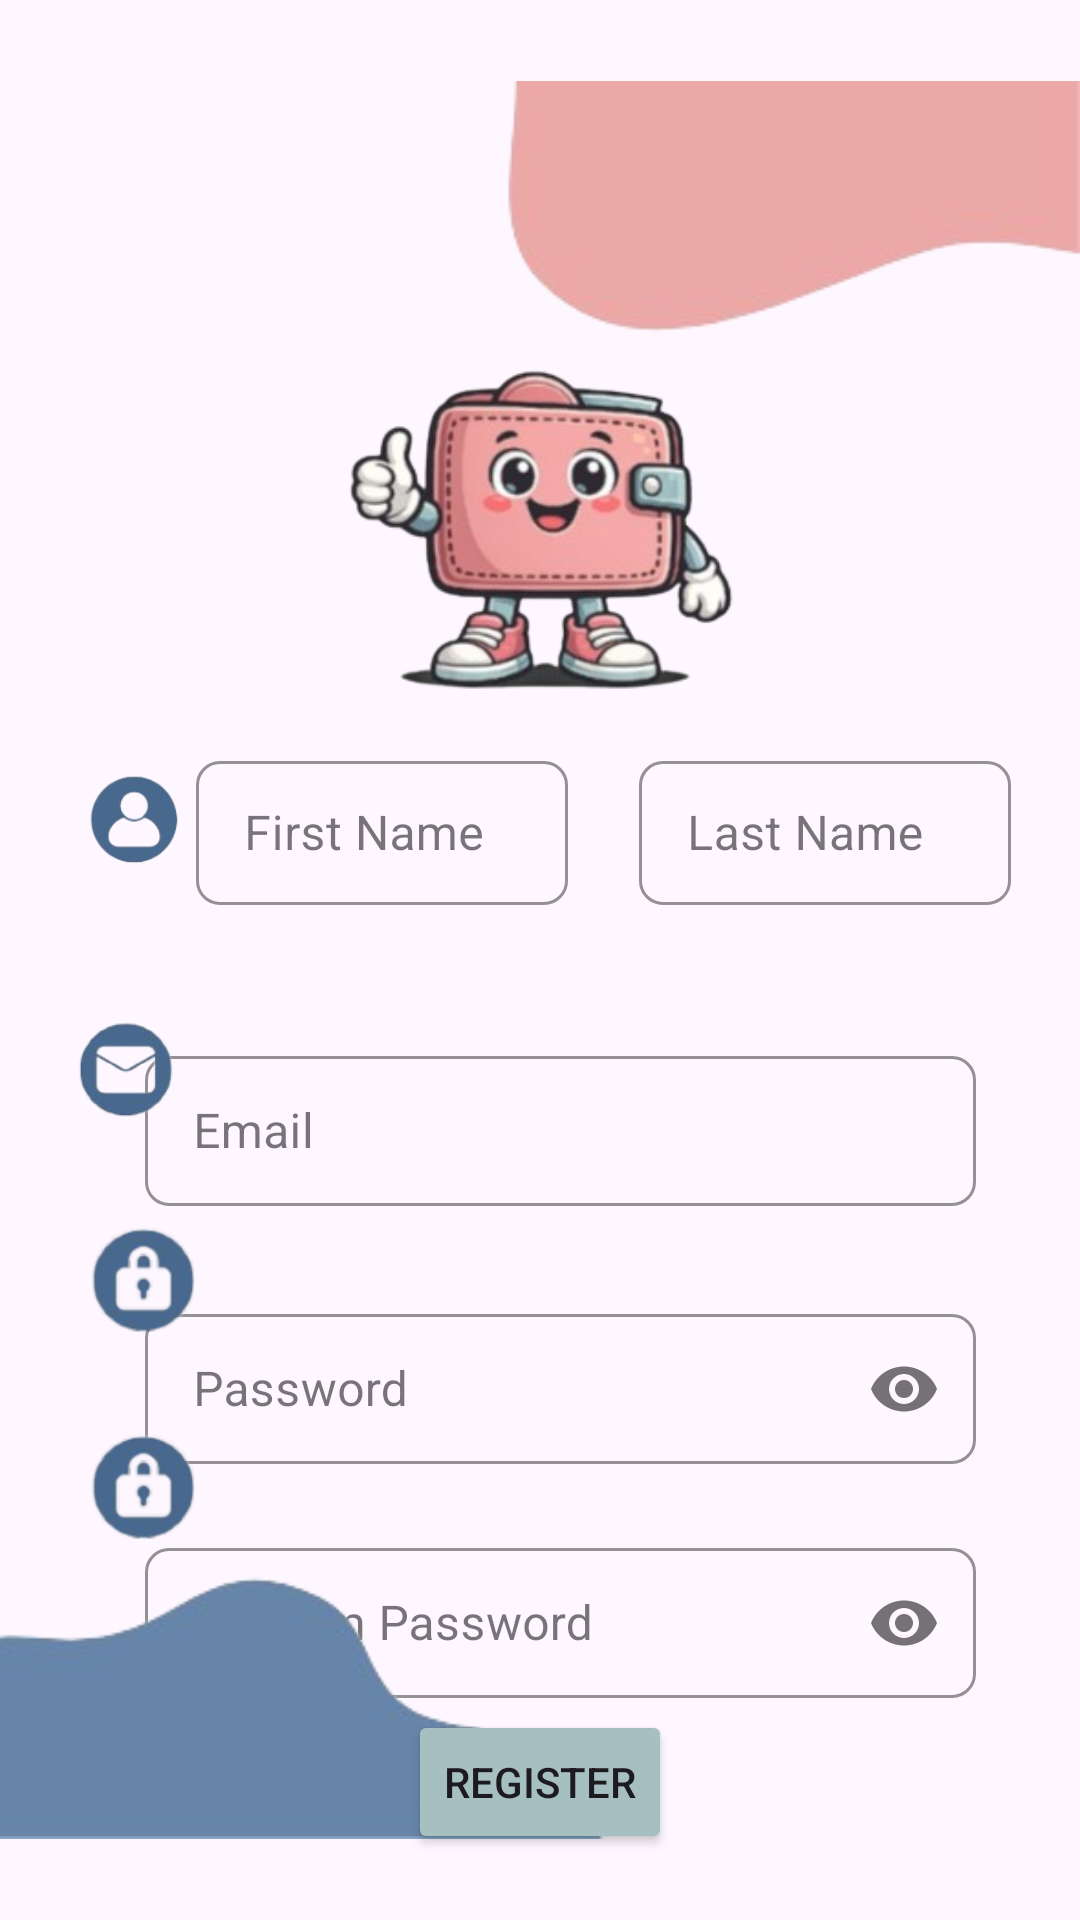

Produce the Android XML layout that renders to this screen, including the resource entries it uses.
<!-- AndroidManifest.xml: application theme Theme.MyBudgetBuddySummative -->
<!-- res/layout/fragment_register.xml -->
<?xml version="1.0" encoding="utf-8"?>
<androidx.constraintlayout.widget.ConstraintLayout xmlns:android="http://schemas.android.com/apk/res/android"
    xmlns:tools="http://schemas.android.com/tools"
    android:layout_width="match_parent"
    android:layout_height="match_parent"
    xmlns:app="http://schemas.android.com/apk/res-auto"
    tools:context=".Register">

    <ImageView
        android:id="@+id/imgLogo"
        android:layout_width="152dp"
        android:layout_height="171dp"
        app:layout_constraintBottom_toBottomOf="parent"
        app:layout_constraintEnd_toEndOf="parent"
        app:layout_constraintHorizontal_bias="0.498"
        app:layout_constraintStart_toStartOf="parent"
        app:layout_constraintTop_toTopOf="parent"
        app:layout_constraintVertical_bias="0.192"
        app:srcCompat="@drawable/budgetbuddyicon_removebg_preview"
        tools:ignore="ContentDescription,ImageContrastCheck" />

    <ImageView
        android:id="@+id/imgPinkBlob"
        android:layout_width="wrap_content"
        android:layout_height="wrap_content"
        app:layout_constraintBottom_toBottomOf="parent"
        app:layout_constraintEnd_toEndOf="parent"
        app:layout_constraintHorizontal_bias="1.0"
        app:layout_constraintStart_toStartOf="parent"
        app:layout_constraintTop_toTopOf="parent"
        app:layout_constraintVertical_bias="0.0"
        app:srcCompat="@drawable/p_blob_removebg_preview"
        tools:ignore="ContentDescription" />

    <com.google.android.material.textfield.TextInputLayout
        android:id="@+id/tilFirstName"
        android:layout_width="wrap_content"
        android:layout_height="wrap_content"
        android:layout_margin="8dp"
        app:layout_constraintBottom_toBottomOf="parent"
        app:layout_constraintEnd_toEndOf="parent"
        app:layout_constraintHorizontal_bias="0.261"
        app:layout_constraintStart_toStartOf="parent"
        app:layout_constraintTop_toTopOf="parent"
        app:layout_constraintVertical_bias="0.421"
        style="@style/Widget.MaterialComponents.TextInputLayout.OutlinedBox"
        app:boxStrokeColor="@color/buddydarkblue"
        app:boxCornerRadiusBottomEnd="8dp"
        app:boxCornerRadiusBottomStart="8dp"
        app:boxCornerRadiusTopEnd="8dp"
        app:boxCornerRadiusTopStart="8dp">

        <com.google.android.material.textfield.TextInputEditText
            android:id="@+id/edtFirstName"
            android:layout_width="124dp"
            android:layout_height="48dp"
            android:autofillHints="name"
            android:hint="First Name"
            android:inputType="text"
            android:ems="10" />

    </com.google.android.material.textfield.TextInputLayout>

    <com.google.android.material.textfield.TextInputLayout
        android:id="@+id/tilLastName"
        android:layout_width="wrap_content"
        android:layout_height="wrap_content"
        android:layout_margin="8dp"
        app:layout_constraintBottom_toBottomOf="parent"
        app:layout_constraintEnd_toEndOf="parent"
        app:layout_constraintHorizontal_bias="0.511"
        app:layout_constraintStart_toEndOf="@+id/tilFirstName"
        app:layout_constraintTop_toTopOf="parent"
        app:layout_constraintVertical_bias="0.421"
        style="@style/Widget.MaterialComponents.TextInputLayout.OutlinedBox"
        app:boxStrokeColor="@color/buddydarkblue"
        app:boxCornerRadiusBottomEnd="8dp"
        app:boxCornerRadiusBottomStart="8dp"
        app:boxCornerRadiusTopEnd="8dp"
        app:boxCornerRadiusTopStart="8dp">

        <com.google.android.material.textfield.TextInputEditText
            android:id="@+id/edtLastName"
            android:layout_width="124dp"
            android:layout_height="48dp"
            android:autofillHints="name"
            android:hint="Last Name"
            android:inputType="text"
            android:ems="10" />

    </com.google.android.material.textfield.TextInputLayout>

    <com.google.android.material.textfield.TextInputLayout
        android:id="@+id/tilEmailRegister"
        android:layout_width="wrap_content"
        android:layout_height="wrap_content"
        android:layout_margin="8dp"
        app:layout_constraintBottom_toBottomOf="parent"
        app:layout_constraintEnd_toEndOf="parent"
        app:layout_constraintHorizontal_bias="0.600"
        app:layout_constraintStart_toStartOf="parent"
        app:layout_constraintTop_toBottomOf="@+id/tilFirstName"
        app:layout_constraintVertical_bias="0.138"
        style="@style/Widget.MaterialComponents.TextInputLayout.OutlinedBox"
        app:boxStrokeColor="@color/buddydarkblue"
        app:boxCornerRadiusBottomEnd="8dp"
        app:boxCornerRadiusBottomStart="8dp"
        app:boxCornerRadiusTopEnd="8dp"
        app:boxCornerRadiusTopStart="8dp">

        <com.google.android.material.textfield.TextInputEditText
            android:id="@+id/edtEmailRegister"
            android:layout_width="277dp"
            android:layout_height="50dp"
            android:autofillHints="emailAddress"
            android:ems="10"
            android:hint="Email"
            android:inputType="textEmailAddress" />

    </com.google.android.material.textfield.TextInputLayout>

    <com.google.android.material.textfield.TextInputLayout
        android:id="@+id/tilPasswordReg"
        android:layout_width="wrap_content"
        android:layout_height="wrap_content"
        android:layout_margin="8dp"
        app:layout_constraintBottom_toBottomOf="parent"
        app:layout_constraintEnd_toEndOf="parent"
        app:layout_constraintHorizontal_bias="0.600"
        app:layout_constraintStart_toStartOf="parent"
        app:layout_constraintTop_toBottomOf="@+id/tilEmailRegister"
        app:layout_constraintVertical_bias="0.136"
        style="@style/Widget.MaterialComponents.TextInputLayout.OutlinedBox"
        app:boxStrokeColor="@color/buddydarkblue"
        app:boxCornerRadiusBottomEnd="8dp"
        app:boxCornerRadiusBottomStart="8dp"
        app:boxCornerRadiusTopEnd="8dp"
        app:boxCornerRadiusTopStart="8dp"
        app:passwordToggleEnabled="true">

        <com.google.android.material.textfield.TextInputEditText
            android:id="@+id/edtPasswordReg"
            android:layout_width="277dp"
            android:layout_height="50dp"
            android:hint="Password"
            android:inputType="textPassword"
            android:ems="10" />

    </com.google.android.material.textfield.TextInputLayout>

    <com.google.android.material.textfield.TextInputLayout
        android:id="@+id/tilConfirmPasswordReg"
        android:layout_width="wrap_content"
        android:layout_height="wrap_content"
        android:layout_margin="8dp"
        app:layout_constraintBottom_toBottomOf="parent"
        app:layout_constraintEnd_toEndOf="parent"
        app:layout_constraintHorizontal_bias="0.600"
        app:layout_constraintStart_toStartOf="parent"
        app:layout_constraintTop_toBottomOf="@+id/tilPasswordReg"
        app:layout_constraintVertical_bias="0.183"
        style="@style/Widget.MaterialComponents.TextInputLayout.OutlinedBox"
        app:boxStrokeColor="@color/buddydarkblue"
        app:boxCornerRadiusBottomEnd="8dp"
        app:boxCornerRadiusBottomStart="8dp"
        app:boxCornerRadiusTopEnd="8dp"
        app:boxCornerRadiusTopStart="8dp"
        app:passwordToggleEnabled="true">

        <com.google.android.material.textfield.TextInputEditText
            android:id="@+id/edtConfirmPasswordReg"
            android:layout_width="277dp"
            android:layout_height="50dp"
            android:autofillHints="password"
            android:hint="Confirm Password"
            android:inputType="textPassword"
            android:ems="10" />

    </com.google.android.material.textfield.TextInputLayout>

    <Button
        android:id="@+id/btnRegister"
        android:layout_width="wrap_content"
        android:layout_height="wrap_content"
        android:backgroundTint="@color/buddylightblue"
        android:text="@string/register"
        app:layout_constraintBottom_toBottomOf="parent"
        app:layout_constraintEnd_toEndOf="parent"
        app:layout_constraintStart_toStartOf="parent"
        app:layout_constraintTop_toBottomOf="@+id/tilConfirmPasswordReg"
        app:layout_constraintVertical_bias="0.153"
        tools:ignore="TextContrastCheck,VisualLintOverlap" />


    <ImageView
        android:id="@+id/imgAccount"
        android:layout_width="64dp"
        android:layout_height="72dp"
        app:layout_constraintBottom_toBottomOf="parent"
        app:layout_constraintEnd_toEndOf="parent"
        app:layout_constraintHorizontal_bias="0.044"
        app:layout_constraintStart_toStartOf="parent"
        app:layout_constraintTop_toTopOf="parent"
        app:layout_constraintVertical_bias="0.418"
        app:srcCompat="@drawable/account_icon"
        tools:ignore="ContentDescription" />


    <ImageView
        android:id="@+id/imgEmail"
        android:layout_width="71dp"
        android:layout_height="62dp"
        app:layout_constraintBottom_toBottomOf="parent"
        app:layout_constraintEnd_toEndOf="parent"
        app:layout_constraintHorizontal_bias="0.023"
        app:layout_constraintStart_toStartOf="parent"
        app:layout_constraintTop_toTopOf="parent"
        app:layout_constraintVertical_bias="0.568"
        app:srcCompat="@drawable/email_icon"
        tools:ignore="ContentDescription" />

    <ImageView
        android:id="@+id/imgPassword"
        android:layout_width="68dp"
        android:layout_height="80dp"
        app:layout_constraintBottom_toBottomOf="parent"
        app:layout_constraintEnd_toEndOf="parent"
        app:layout_constraintHorizontal_bias="0.049"
        app:layout_constraintStart_toStartOf="parent"
        app:layout_constraintTop_toTopOf="parent"
        app:layout_constraintVertical_bias="0.694"
        app:srcCompat="@drawable/login_icons"
        tools:ignore="ContentDescription" />

    <ImageView
        android:id="@+id/imgConfirmPassword"
        android:layout_width="68dp"
        android:layout_height="80dp"
        app:layout_constraintBottom_toBottomOf="parent"
        app:layout_constraintEnd_toEndOf="parent"
        app:layout_constraintHorizontal_bias="0.049"
        app:layout_constraintStart_toStartOf="parent"
        app:layout_constraintTop_toTopOf="parent"
        app:layout_constraintVertical_bias="0.817"
        app:srcCompat="@drawable/login_icons"
        tools:ignore="ContentDescription" />



    <ImageView
        android:id="@+id/imgBlueBlob"
        android:layout_width="wrap_content"
        android:layout_height="wrap_content"
        app:layout_constraintBottom_toBottomOf="parent"
        app:layout_constraintEnd_toEndOf="parent"
        app:layout_constraintHorizontal_bias="0.0"
        app:layout_constraintStart_toStartOf="parent"
        app:layout_constraintTop_toTopOf="parent"
        app:layout_constraintVertical_bias="1.0"
        app:srcCompat="@drawable/b_blob_removebg_preview"
        tools:ignore="ContentDescription" />



    <Button
        android:id="@+id/btnRegisterPage"
        android:layout_width="wrap_content"
        android:layout_height="wrap_content"
        android:layout_marginBottom="76dp"
        android:backgroundTint="@android:color/transparent"
        android:text="@string/underlined_button2"
        android:textColor="@color/buddypink"
        app:layout_constraintBottom_toBottomOf="parent"
        app:layout_constraintEnd_toEndOf="parent"
        app:layout_constraintHorizontal_bias="0.497"
        app:layout_constraintStart_toStartOf="parent"
        app:layout_constraintTop_toBottomOf="@+id/btnRegister"
        app:layout_constraintVertical_bias="0.166"
        tools:ignore="VisualLintOverlap" />






</androidx.constraintlayout.widget.ConstraintLayout>
<!-- resources referenced by this layout -->
<resources>
  <color name="buddydarkblue">#49688D</color>
  <color name="buddylightblue">#A6C0C2</color>
  <color name="buddypink">#ECA8A7</color>
  <!-- drawable account_icon: png bitmap (drawable, 11381 bytes) -->
  <!-- drawable b_blob_removebg_preview: png bitmap (drawable, 13854 bytes) -->
  <!-- drawable budgetbuddyicon_removebg_preview: png bitmap (drawable, 68588 bytes) -->
  <!-- drawable email_icon: png bitmap (drawable, 7446 bytes) -->
  <!-- drawable login_icons: png bitmap (drawable, 8578 bytes) -->
  <!-- drawable p_blob_removebg_preview: png bitmap (drawable, 13886 bytes) -->
  <string name="register">Register</string>
  <string name="underlined_button2"><u>Already have an account?</u></string>
  <style name="Theme.MyBudgetBuddySummative" parent="Base.Theme.MyBudgetBuddySummative" />
  <style name="Base.Theme.MyBudgetBuddySummative" parent="Theme.Material3.DayNight.NoActionBar">
          
          
      </style>
</resources>
